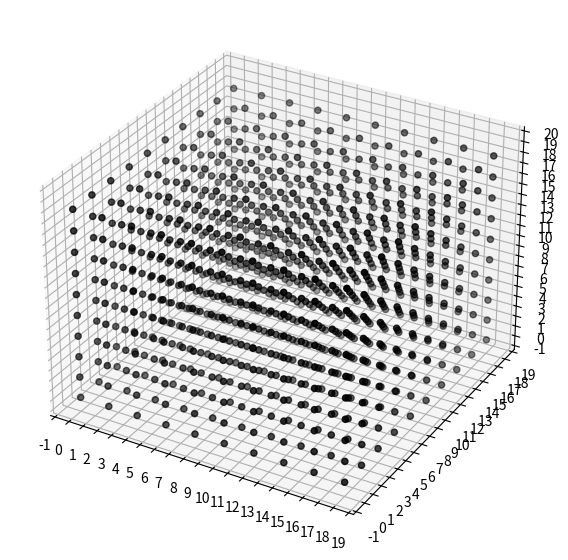
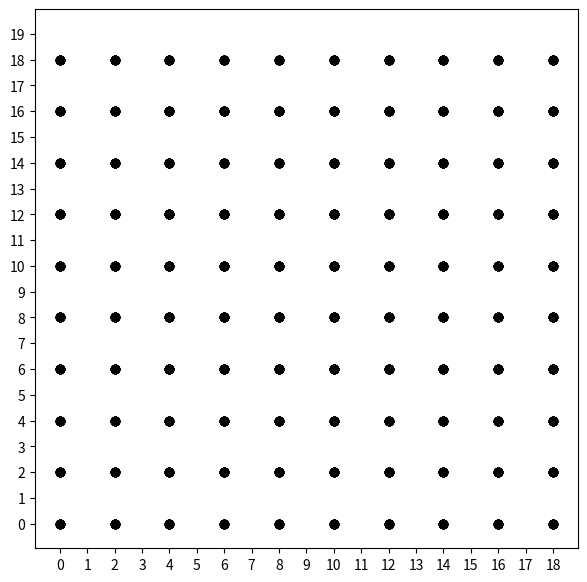

Python code for these plots, in order:
from copy import deepcopy
import numpy as np
import matplotlib.pyplot as plt
from matplotlib.ticker import MultipleLocator
from matplotlib.animation import ArtistAnimation



# окно для отображения 3d графика
fig_3d = plt.figure(figsize=(10, 7))
frames_3d = [] # для анимации

# окно для отображения 2d графика
fig_2d = plt.figure(figsize=(7, 7))
frames_2d = [] # для анимации

ax_3d = fig_3d.add_subplot(projection='3d')
ax_3d.xaxis.set_major_locator(MultipleLocator(base=1))
ax_3d.yaxis.set_major_locator(MultipleLocator(base=1))
ax_3d.zaxis.set_major_locator(MultipleLocator(base=1))


ax_2d = fig_2d.add_subplot()
ax_2d.xaxis.set_major_locator(MultipleLocator(base=1))
ax_2d.yaxis.set_major_locator(MultipleLocator(base=1))

# создание трёхмерного массива
capacity = np.array([[[0 for i in range(20)] for j in range(20)] for m in range(20)])
sh = capacity.shape # размер массива

# создание двухмерного
capacity_2d = np.array([[0 for n in range(20)] for h in range(20)])

# массивы для отрисовки 3d
xgrid = np.array([], dtype="int8")
ygrid = np.array([], dtype="int8")
zgrid = np.array([], dtype="int8")

# для отрисовки 2d
x_2d = np.array([], dtype="int8")
y_2d = np.array([], dtype="int8")

# Заполнение основного массива, а также массивов для отрисовки песчинок
for ax0 in range(0, sh[0], 2):
    for ax2 in range(0, sh[2], 2):
        x_2d = np.append(xgrid, ax0)
        y_2d = np.append(ygrid, ax2)

        capacity_2d[ax0][ax2] = 1

        for ax1 in range(0, sh[1], 2):

            capacity[ax0][ax1][ax2] = 1

            xgrid = np.append(xgrid, ax0)
            ygrid = np.append(ygrid, ax1)
            zgrid = np.append(zgrid, ax2)


def liquid_start(V, mas_V, mas_S, capacity_2d, capacity):
    a = 7
    # начальный объём a*b*h
    b = 12
    l = b - a # 5
    # получается у нас в начальной ситуации всего 16 отверстий в которые течёт вода
    V_0 = V/16
    # стартовая площадь a*b
    os = 19
    # номер оси z в которой мы будем заливать воду

    for i in range(a, b):
        capacity_2d[i][os] = 2
        st = str(i)  + " " + str(os)
        mas_S[st] = V_0
    capacity_2d[a-1][os] = 3
    capacity_2d[b][os] = 3


    for ax0 in range(a, b):
        capacity[a - 1][ax0][os] = 3
        capacity[ax0][a - 1][os] = 3
        capacity[b][ax0][os] = 3
        capacity[ax0][b][os] = 3
        for ax1 in range(a, b):
            capacity[ax0][ax1][os] = 2
            st3 = str(ax0) + " " + str(ax1) + " " + str(os)
            mas_V[st3] = V_0

    #print(capacity)
    return capacity, capacity_2d, mas_V, mas_S


def spread_3d(mas_V, cap3, cap_3d, x, y, z, v_crit = 3.5 * 10**(-13)):

    # функция правил растекания для 3d
    sh = cap3.shape

    """count = 0
    sh = cap3.shape
    st = str(x) + " " + str(y)
    v = mas_V.get(st)"""

    if x - 1 > 0:
        if cap_3d[x - 1][y][z] == 0:
            cap3[x - 1][y][z] = 2
    if x + 1 < sh[0]:
        if cap_3d[x + 1][y][z] == 0:
            cap3[x + 1][y][z] = 2


    if z - 1 > 0:
        if cap_3d[x][y][z - 1] == 0:
            cap3[x][y][z - 1] = 2



    if y + 1 < sh[1]:
        if cap_3d[x][y + 1][z] == 0:
            cap3[x][y + 1][z] = 2
    if y - 1 > 0:
        if cap_3d[x][y - 1][z] == 0:
            cap3[x][y - 1][z] = 2

    return cap3, mas_V

def spread_2d(cap, cap_2d, x, y, mas_S, v_crit = 3.5 * 10**(-13)):
    # функция правил растекания для 2d
    count = 0
    sh = cap.shape
    st = str(x) + " " + str(y)
    v = mas_S.get(st)
    if v > v_crit:

        if x + 1 < sh[0]:
            if cap_2d[x + 1][y] == 0:
                if cap_2d[x + 2][y] == 0:
                    s = str(x + 1) + " " + str(y)
                    mas_S[s] = (v - v_crit) * 0.1875
                    cap[x + 1][y] = 2
                elif cap_2d[x + 1][y] == 2:
                    s = str(x + 1) + " " + str(y)
                    v = v - (0.5 * v_crit)
                    mas_S[s] = v_crit
                    cap[x + 1][y] = 2

        if y - 1 > 0:
            if cap_2d[x][y - 1] == 0:
                s = str(x) + " " + str(y - 1)
                mas_S[s] = (v - v_crit)*0.25
                cap[x][y - 1] = 2

        if x - 1 > 0:
            if cap_2d[x - 1][y] == 0:
                if cap_2d[x - 2][y] == 2:
                    s = str(x - 1) + " " + str(y)
                    v = v - (0.5 * v_crit)
                    mas_S[s] = v_crit
                    cap[x - 1][y] = 2
                elif cap_2d[x - 2][y] == 0:
                    s = str(x - 1) + " " + str(y)
                    mas_S[s] = (v - v_crit) * 0.1875
                    cap[x - 1][y] = 2

    else:
        count = 1


    return cap , count

def func():
    mas_V = {}
    mas_S = {}
    V = 300 * 3.5 * 10**(-10)
    cap_3d, cap_2d, mas_V, mas_S = liquid_start(V, mas_V, mas_S, capacity_2d, capacity)

    cap = deepcopy(cap_2d)
    cap3 = deepcopy(cap_3d)

    # массивы для анимации
    x_li_2d = np.array([], dtype="int8")
    y_li_2d = np.array([], dtype="int8")

    x_li_3d = np.array([], dtype="int16")
    y_li_3d = np.array([], dtype="int16")
    z_li_3d = np.array([], dtype="int16")


    sh_2d = cap_2d.shape
    sh_3d = cap_3d.shape

    count = 0
    while count == 0:
        for ax0 in range(sh_2d[0]):
            for ax1 in range(sh_2d[1]):
                if cap_2d[ax0][ax1] == 2:
                    x_li_2d = np.append(x_li_2d, ax0)
                    y_li_2d = np.append(y_li_2d, ax1)
                    cap, count = spread_2d(cap, cap_2d, ax0, ax1, mas_S)

        for ax_0 in range(sh_3d[0]):
            for ax_1 in range(sh_3d[1]):
                for ax_2 in range(sh_3d[2]):
                    if cap_3d[ax_0][ax_1][ax_2] == 2:
                        x_li_3d = np.append(x_li_3d, ax_0)
                        y_li_3d = np.append(y_li_3d, ax_1)
                        z_li_3d = np.append(z_li_3d, ax_2)
                        cap3, mas_V = spread_3d(mas_V, cap3, cap_3d, ax_0, ax_1, ax_2)

        cap_3d = deepcopy(cap3)
        cap_2d = deepcopy(cap)
        # заполнение фреймов
        line1 = ax_3d.scatter(x_li_3d, y_li_3d, z_li_3d, color="blue")
        frames_3d.append([line1])

        line = ax_2d.scatter(x_li_2d, y_li_2d, color="blue")
        frames_2d.append([line])






func()

# ОТРИСОВКА
animation_2d = ArtistAnimation(
    fig_2d,                # фигура, где отображается анимация
    frames_2d,              # кадры
    interval=100,        # задержка между кадрами в мс
    blit=True,          # использовать ли двойную буферизацию
    repeat=True)

animation_3d = ArtistAnimation(
    fig_3d,                # фигура, где отображается анимация
    frames_3d,              # кадры
    interval=100,        # задержка между кадрами в мс
    blit=True,          # использовать ли двойную буферизацию
    repeat=True)


gr_2d = ax_2d.scatter(x_2d, y_2d, color="black")
gr_3d = ax_3d.scatter(xgrid, ygrid, zgrid, color='black')

plt.show()